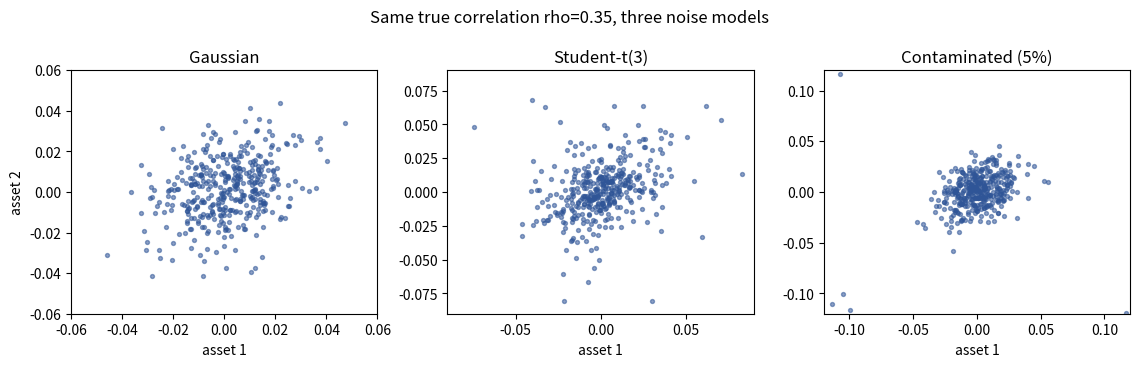
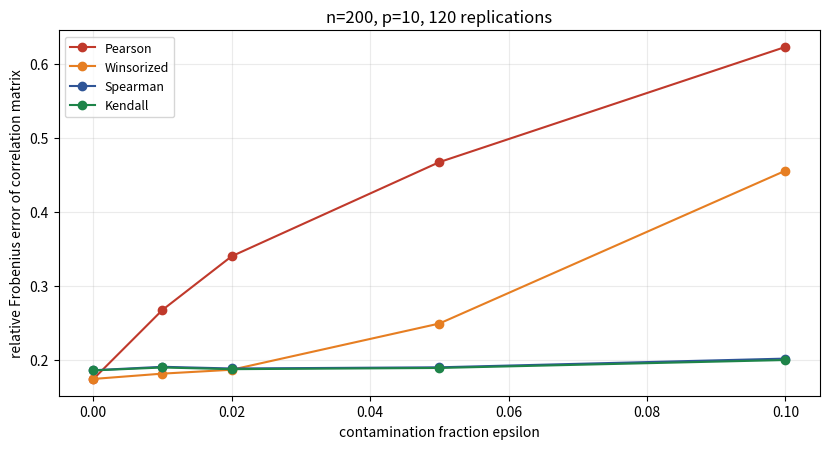
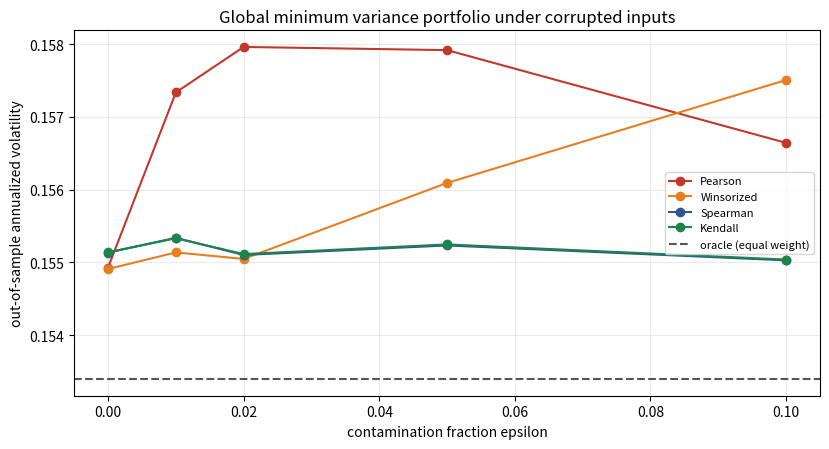
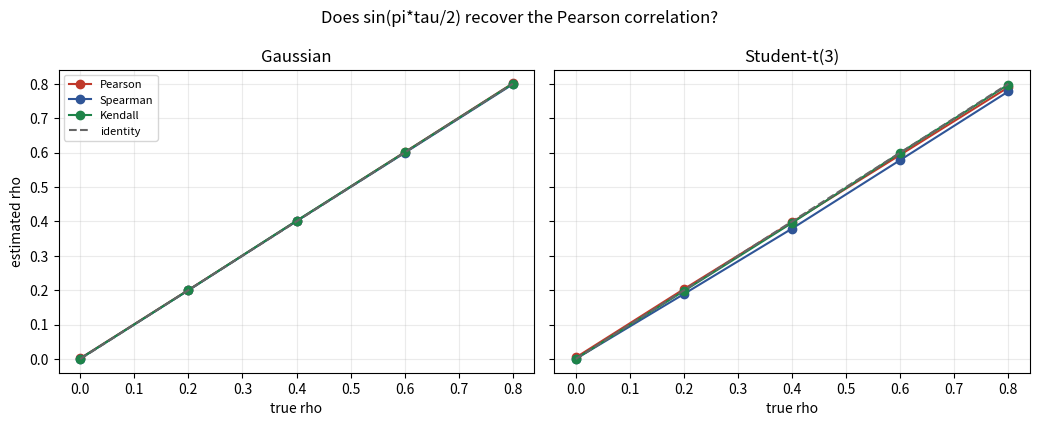
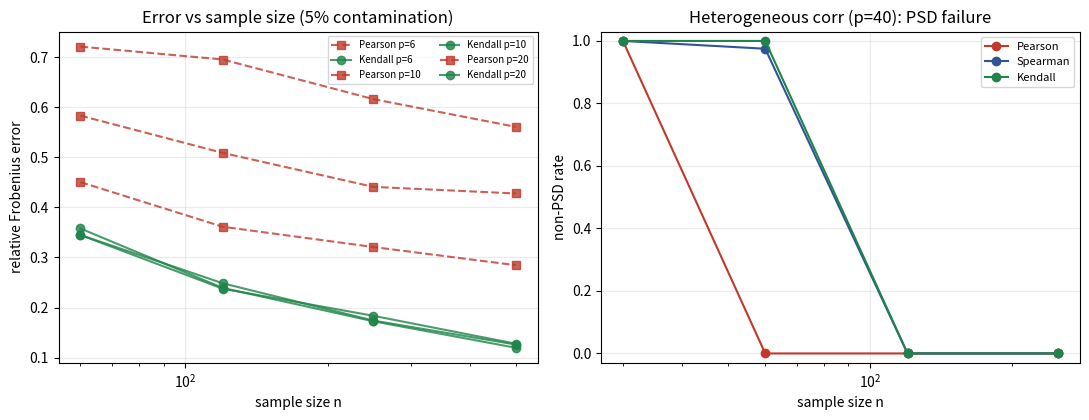

These figures' Python source, in order:
"""秩相关在厚尾与污染数据下的稳健性：完整可运行实验。

运行方式（在项目根目录）：
    python3 scripts/article_core_kendall_20261108.py

产出：
    public/images/kendall-tau-robust-covariance/fig1..fig5.png
    public/images/kendall-tau-robust-covariance/results.json

对照四种相关矩阵估计量：Pearson、Winsorize+Pearson、Spearman 变换、
Kendall 变换。所有数字均由本脚本现场计算，无外部数据。
"""
import json
import os

import matplotlib
matplotlib.use("Agg")
import matplotlib.pyplot as plt
import numpy as np

SEED = 20261108
OUT = "public/images/kendall-tau-robust-covariance"
SIGMA = 0.015          # 日波动率
RHO = 0.35             # 真实等相关系数
CONTAM_LEVELS = (0.0, 0.01, 0.02, 0.05, 0.10)
METHODS = ("Pearson", "Winsorized", "Spearman", "Kendall")


def true_cov(p, rho=RHO, sigma=SIGMA):
    c = np.full((p, p), rho)
    np.fill_diagonal(c, 1.0)
    return (sigma ** 2) * c


def hetero_corr(rng, p, rank=3):
    """异质相关矩阵：低秩因子 + 个体差异，逐元素非线性变换后才可能破坏正定。"""
    B = rng.normal(size=(p, rank)) * 0.6
    C = B @ B.T + np.diag(rng.uniform(0.5, 1.5, size=p) ** 2) + np.eye(p) * 0.3
    s = np.sqrt(np.diag(C))
    return C / np.outer(s, s)


def gen_data(rng, n, p, dgp, eps=0.0, rho=RHO, sigma=SIGMA, corr=None):
    """dgp: 'gaussian' | 't3' | 'contaminated'；返回 (n,p) 观测矩阵。

    给定 corr 时使用任意相关结构，否则使用等相关 rho。
    """
    if corr is None:
        c = np.full((p, p), rho)
        np.fill_diagonal(c, 1.0)
    else:
        c = corr
    L = np.linalg.cholesky(c)
    G = rng.standard_normal((n, p)) @ L.T
    if dgp == "t3":
        w = rng.chisquare(3.0, size=n) / 3.0
        X = G / np.sqrt(w)[:, None]
    else:
        X = G.copy()
    if dgp == "contaminated" and eps > 0:
        n_bad = max(1, int(round(n * eps)))
        rows = rng.choice(n, size=n_bad, replace=False)
        for r in rows:
            cols = rng.choice(p, size=2, replace=False)
            X[r, cols] += rng.choice([-1.0, 1.0], size=2) * 8.0
    return X * sigma


def kendall_from_ranks(R):
    """一次性算出所有配对的 Kendall tau（O(n^2 p^2) 的 einsum 实现）。

    D[a,b,i] = sign(rank[b,i] - rank[a,i])，
    sum_{a,b} D[a,b,i]*D[a,b,j] = 2*(concordant - discordant)，
    除以 n(n-1) 即得 tau。
    """
    n, p = R.shape
    D = np.sign(R[None, :, :] - R[:, None, :])
    return np.einsum("abi,abj->ij", D, D, optimize=True) / (n * (n - 1))


def estimates(X):
    """返回四种估计量的相关矩阵字典。"""
    n, p = X.shape
    R = np.argsort(np.argsort(X, axis=0), axis=0).astype(float)
    pear = np.corrcoef(X, rowvar=False)
    Z = np.column_stack([np.clip(X[:, j],
                                 np.quantile(X[:, j], 0.01),
                                 np.quantile(X[:, j], 0.99))
                         for j in range(p)])
    wins = np.corrcoef(Z, rowvar=False)
    spear = np.corrcoef(R, rowvar=False)
    kend = kendall_from_ranks(R)
    return {
        "Pearson": pear,
        "Winsorized": wins,
        "Spearman": 2.0 * np.sin(np.pi * spear / 6.0),
        "Kendall": np.sin(np.pi * kend / 2.0),
    }


def rel_frobenius(chat, ctrue):
    mask = ~np.eye(chat.shape[0], dtype=bool)
    return float(np.linalg.norm((chat - ctrue)[mask]) /
                 np.linalg.norm(ctrue[mask]))


def bias(chat, rho=RHO):
    p = chat.shape[0]
    off = chat[~np.eye(p, dtype=bool)]
    return float(off.mean() - rho)


def make_psd(A, floor=1e-8):
    ev, V = np.linalg.eigh(A)
    return (V * np.clip(ev, floor, None)) @ V.T, int((ev < 0).any())


def gmv_oos_vol(chat, ctrue, annual=252):
    """最小方差组合在真实协方差下的年化波动；非正定时先做 PSD 投影。"""
    A, bad = make_psd(chat)
    ones = np.ones(A.shape[0])
    try:
        w = np.linalg.solve(A, ones)
    except np.linalg.LinAlgError:
        w = np.linalg.lstsq(A, ones, rcond=None)[0]
    w = w / w.sum()
    var = float(w @ ctrue @ w)
    return float(np.sqrt(annual * max(var, 0.0))), bad


def oracle_vol(ctrue, annual=252):
    p = ctrue.shape[0]
    w = np.ones(p) / p  # 等相关矩阵的最优 GMV 权重就是等权
    return float(np.sqrt(annual * float(w @ ctrue @ w)))


def save(fig, name):
    fig.savefig(os.path.join(OUT, name), dpi=110, bbox_inches="tight")
    plt.close(fig)


def run():
    os.makedirs(OUT, exist_ok=True)
    rng = np.random.default_rng(SEED)
    n, p = 200, 10
    C = true_cov(p) / (SIGMA ** 2)  # 相关系数矩阵，作为估计目标
    COV = true_cov(p)
    R = 120

    # 图 1：三种 DGP 的散点示例
    samples = {
        "Gaussian": gen_data(rng, 400, 2, "gaussian", rho=RHO),
        "Student-t(3)": gen_data(rng, 400, 2, "t3", rho=RHO),
        "Contaminated (5%)": gen_data(rng, 400, 2, "contaminated", 0.05, RHO),
    }
    fig, axes = plt.subplots(1, 3, figsize=(11.5, 3.7))
    for ax, (name, X) in zip(axes, samples.items()):
        ax.scatter(X[:, 0], X[:, 1], s=8, alpha=0.55, color="#2f5597")
        ax.set_title(name)
        ax.set_xlabel("asset 1")
        lim = 0.12 if "Contaminated" in name else (0.09 if "t(3)" in name else 0.06)
        ax.set_xlim(-lim, lim)
        ax.set_ylim(-lim, lim)
    axes[0].set_ylabel("asset 2")
    fig.suptitle("Same true correlation rho=0.35, three noise models")
    fig.tight_layout()
    save(fig, "fig1_scatter_dgps.png")

    # 主实验：污染比例扫描
    scan = []
    for eps in CONTAM_LEVELS:
        acc = {m: {"fro": [], "bias": [], "vol": [], "psd_bad": 0}
               for m in METHODS}
        for _ in range(R):
            X = gen_data(rng, n, p, "contaminated" if eps > 0 else "gaussian",
                         eps=eps)
            for m, chat in estimates(X).items():
                acc[m]["fro"].append(rel_frobenius(chat, C))
                acc[m]["bias"].append(bias(chat))
                v, bad = gmv_oos_vol(chat, COV)
                acc[m]["vol"].append(v)
                acc[m]["psd_bad"] += bad
        row = {"eps": eps}
        for m in METHODS:
            row[m] = {
                "rel_frobenius": float(np.mean(acc[m]["fro"])),
                "bias": float(np.mean(acc[m]["bias"])),
                "gmv_oos_vol": float(np.mean(acc[m]["vol"])),
                "psd_fail_rate": acc[m]["psd_bad"] / R,
            }
        scan.append(row)

    oracle = oracle_vol(COV)

    # 图 2：相对 Frobenius 误差 vs 污染比例
    fig, ax = plt.subplots(figsize=(8.4, 4.6))
    colors = {"Pearson": "#c0392b", "Winsorized": "#e67e22",
              "Spearman": "#2f5597", "Kendall": "#1e8449"}
    for m in METHODS:
        ax.plot(CONTAM_LEVELS, [r[m]["rel_frobenius"] for r in scan],
                "o-", color=colors[m], label=m)
    ax.set_xlabel("contamination fraction epsilon")
    ax.set_ylabel("relative Frobenius error of correlation matrix")
    ax.set_title(f"n={n}, p={p}, {R} replications")
    ax.legend(fontsize=9)
    ax.grid(alpha=0.25)
    fig.tight_layout()
    save(fig, "fig2_frobenius_vs_contamination.png")

    # 图 4：GMV 样本外年化波动 vs 污染比例
    fig, ax = plt.subplots(figsize=(8.4, 4.6))
    for m in METHODS:
        ax.plot(CONTAM_LEVELS, [r[m]["gmv_oos_vol"] for r in scan],
                "o-", color=colors[m], label=m)
    ax.axhline(oracle, ls="--", color="#555555", label="oracle (equal weight)")
    ax.set_xlabel("contamination fraction epsilon")
    ax.set_ylabel("out-of-sample annualized volatility")
    ax.set_title("Global minimum variance portfolio under corrupted inputs")
    ax.legend(fontsize=8)
    ax.grid(alpha=0.25)
    fig.tight_layout()
    save(fig, "fig4_gmv_oos_volatility.png")

    # 无偏性验证：sin(pi*tau/2) 在椭圆分布下是否还原 Pearson rho
    rhos = (0.0, 0.2, 0.4, 0.6, 0.8)
    unbiased = []
    for dgp in ("gaussian", "t3"):
        for rho in rhos:
            vals = {m: [] for m in METHODS}
            for _ in range(60):
                X = gen_data(rng, 250, p, dgp, rho=rho)
                for m, chat in estimates(X).items():
                    vals[m].append(bias(chat, rho) + rho)
            unbiased.append({"dgp": dgp, "rho": rho,
                             **{m: float(np.mean(vals[m])) for m in METHODS}})

    # 图 3：估计均值 vs 真实 rho
    fig, axes = plt.subplots(1, 2, figsize=(10.5, 4.3), sharey=True)
    for ax, dgp in zip(axes, ("gaussian", "t3")):
        sub = [u for u in unbiased if u["dgp"] == dgp]
        for m in ("Pearson", "Spearman", "Kendall"):
            ax.plot(rhos, [u[m] for u in sub], "o-", color=colors[m], label=m)
        ax.plot(rhos, rhos, ls="--", color="#666666", label="identity")
        ax.set_title("Gaussian" if dgp == "gaussian" else "Student-t(3)")
        ax.set_xlabel("true rho")
        ax.grid(alpha=0.25)
    axes[0].set_ylabel("estimated rho")
    axes[0].legend(fontsize=8)
    fig.suptitle("Does sin(pi*tau/2) recover the Pearson correlation?")
    fig.tight_layout()
    save(fig, "fig3_sin_transform_unbiasedness.png")

    # p/n 扫描：误差与正定性失败率
    pn = []
    for pp in (6, 10, 20):
        Cp = true_cov(pp) / (SIGMA ** 2)
        COVp = true_cov(pp)
        for nn in (60, 120, 250, 500):
            fp, fk, bad_k = [], [], 0
            for _ in range(40):
                X = gen_data(rng, nn, pp, "contaminated", 0.05)
                e = estimates(X)
                fp.append(rel_frobenius(e["Pearson"], Cp))
                fk.append(rel_frobenius(e["Kendall"], Cp))
                _, b = gmv_oos_vol(e["Kendall"], COVp)
                bad_k += b
            pn.append({"p": pp, "n": nn,
                       "pearson_fro": float(np.mean(fp)),
                       "kendall_fro": float(np.mean(fk)),
                       "kendall_psd_fail_rate": bad_k / 40})

    # 正定性压力测试：等相关矩阵被逐元素变换后仍是等相关，结构上必然 PSD；
    # 只有异质相关结构才能检验「逐元素 sin 变换破坏正定性」这条边界。
    psd_stress = []
    p_stress = 40
    for nn in (30, 60, 120, 250):
        bad = {m: 0 for m in METHODS}
        mineigs = []
        for _ in range(40):
            Ch = hetero_corr(rng, p_stress)
            X = gen_data(rng, nn, p_stress, "contaminated", 0.05, corr=Ch)
            e = estimates(X)
            for m, chat in e.items():
                if np.linalg.eigvalsh(chat)[0] < 0:
                    bad[m] += 1
            mineigs.append(np.linalg.eigvalsh(e["Kendall"])[0])
        psd_stress.append({
            "p": p_stress, "n": nn,
            **{m: bad[m] / 40 for m in METHODS},
            "kendall_mean_min_eig": float(np.mean(mineigs)),
        })

    # 图 5：p/n 扫描 + 正定性压力测试
    fig, axes = plt.subplots(1, 2, figsize=(11, 4.3))
    for pp in (6, 10, 20):
        sub = [r for r in pn if r["p"] == pp]
        xs = [r["n"] for r in sub]
        axes[0].plot(xs, [r["pearson_fro"] for r in sub], "s--",
                     color=colors["Pearson"], alpha=0.8, label=f"Pearson p={pp}")
        axes[0].plot(xs, [r["kendall_fro"] for r in sub], "o-",
                     color=colors["Kendall"], alpha=0.8, label=f"Kendall p={pp}")
    axes[0].set_xscale("log")
    axes[0].set_xlabel("sample size n")
    axes[0].set_ylabel("relative Frobenius error")
    axes[0].set_title("Error vs sample size (5% contamination)")
    axes[0].legend(fontsize=7, ncol=2)
    for m in ("Pearson", "Spearman", "Kendall"):
        axes[1].plot([r["n"] for r in psd_stress],
                     [r[m] for r in psd_stress], "o-",
                     color=colors[m], label=m)
    axes[1].set_xscale("log")
    axes[1].set_ylim(-0.03, 1.03)
    axes[1].set_xlabel("sample size n")
    axes[1].set_ylabel("non-PSD rate")
    axes[1].set_title(f"Heterogeneous corr (p={p_stress}): PSD failure")
    axes[1].legend(fontsize=8)
    for a in axes:
        a.grid(alpha=0.25)
    fig.tight_layout()
    save(fig, "fig5_pn_scan_and_psd.png")

    # DGP 对照（无污染 vs 厚尾 vs 污染）
    dgp_cmp = []
    for dgp, eps in (("gaussian", 0.0), ("t3", 0.0), ("contaminated", 0.05)):
        vals = {m: [] for m in METHODS}
        for _ in range(R):
            X = gen_data(rng, n, p, dgp, eps)
            for m, chat in estimates(X).items():
                vals[m].append(rel_frobenius(chat, C))
        dgp_cmp.append({"dgp": dgp, "eps": eps,
                        **{m: float(np.mean(vals[m])) for m in METHODS}})

    results = {
        "seed": SEED,
        "n": n, "p": p, "rho": RHO, "sigma": SIGMA,
        "replications_main": R,
        "contamination_scan": scan,
        "dgp_comparison": dgp_cmp,
        "unbiasedness": unbiased,
        "pn_scan": pn,
        "psd_stress": psd_stress,
        "oracle_gmv_annual_vol": oracle,
    }
    with open(os.path.join(OUT, "results.json"), "w", encoding="utf-8") as f:
        json.dump(results, f, ensure_ascii=False, indent=2)

    print(f"oracle GMV annual vol = {oracle:.6f}")
    print("=== contamination scan (relative Frobenius error) ===")
    for r in scan:
        print(f"eps={r['eps']:.2f}  " + "  ".join(
            f"{m}={r[m]['rel_frobenius']:.4f}" for m in METHODS))
    print("=== GMV out-of-sample annual vol @ eps=0.05 ===")
    row = [r for r in scan if r["eps"] == 0.05][0]
    for m in METHODS:
        print(f"  {m:11s} vol={row[m]['gmv_oos_vol']:.6f}  "
              f"psd_fail={row[m]['psd_fail_rate']:.3f}")
    print("=== DGP comparison (relative Frobenius error) ===")
    for r in dgp_cmp:
        print(f"{r['dgp']:13s} " + "  ".join(
            f"{m}={r[m]:.4f}" for m in METHODS))
    print("=== unbiasedness (Kendall sin transform, Gaussian) ===")
    for u in [u for u in unbiased if u["dgp"] == "gaussian"]:
        print(f"  rho={u['rho']:.1f}  Pearson={u['Pearson']:.4f}  "
              f"Spearman={u['Spearman']:.4f}  Kendall={u['Kendall']:.4f}")
    print("=== PSD stress (heterogeneous corr, p=40) ===")
    for r in psd_stress:
        print(f"  n={r['n']:3d}  " + "  ".join(
            f"{m}={r[m]:.3f}" for m in METHODS) +
            f"  min_eig={r['kendall_mean_min_eig']:.4f}")
    return results


if __name__ == "__main__":
    run()
